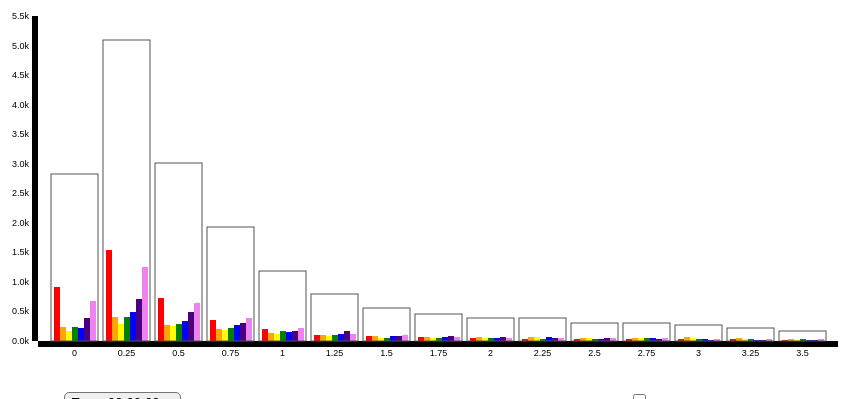
D3 v3 page, settled after 360 driven frames (6 s of simulated time); the page loaded 1 data file(s).


    d3.csv("data.csv", function(data){

        //
        // data/key value computations
        //

        var copy = [];

        var keys = ["DAY 0 00:00:00","DAY 1 00:00:00","DAY 2 00:00:00","DAY 3 00:00:00","DAY 4 00:00:00","DAY 5 00:00:00","DAY 6 00:00:00","DAY 0 00:15:00","DAY 1 00:15:00","DAY 2 00:15:00","DAY 3 00:15:00","DAY 4 00:15:00","DAY 5 00:15:00","DAY 6 00:15:00","DAY 0 00:30:00","DAY 1 00:30:00","DAY 2 00:30:00","DAY 3 00:30:00","DAY 4 00:30:00","DAY 5 00:30:00","DAY 6 00:30:00","DAY 0 00:45:00","DAY 1 00:45:00","DAY 2 00:45:00","DAY 3 00:45:00","DAY 4 00:45:00","DAY 5 00:45:00","DAY 6 00:45:00","DAY 0 01:00:00","DAY 1 01:00:00","DAY 2 01:00:00","DAY 3 01:00:00","DAY 4 01:00:00","DAY 5 01:00:00","DAY 6 01:00:00","DAY 0 01:15:00","DAY 1 01:15:00","DAY 2 01:15:00","DAY 3 01:15:00","DAY 4 01:15:00","DAY 5 01:15:00","DAY 6 01:15:00","DAY 0 01:30:00","DAY 1 01:30:00","DAY 2 01:30:00","DAY 3 01:30:00","DAY 4 01:30:00","DAY 5 01:30:00","DAY 6 01:30:00","DAY 0 01:45:00","DAY 1 01:45:00","DAY 2 01:45:00","DAY 3 01:45:00","DAY 4 01:45:00","DAY 5 01:45:00","DAY 6 01:45:00","DAY 0 02:00:00","DAY 1 02:00:00","DAY 2 02:00:00","DAY 3 02:00:00","DAY 4 02:00:00","DAY 5 02:00:00","DAY 6 02:00:00","DAY 0 02:15:00","DAY 1 02:15:00","DAY 2 02:15:00","DAY 3 02:15:00","DAY 4 02:15:00","DAY 5 02:15:00","DAY 6 02:15:00","DAY 0 02:30:00","DAY 1 02:30:00","DAY 2 02:30:00","DAY 3 02:30:00","DAY 4 02:30:00","DAY 5 02:30:00","DAY 6 02:30:00","DAY 0 02:45:00","DAY 1 02:45:00","DAY 2 02:45:00","DAY 3 02:45:00","DAY 4 02:45:00","DAY 5 02:45:00","DAY 6 02:45:00","DAY 0 03:00:00","DAY 1 03:00:00","DAY 2 03:00:00","DAY 3 03:00:00","DAY 4 03:00:00","DAY 5 03:00:00","DAY 6 03:00:00","DAY 0 03:15:00","DAY 1 03:15:00","DAY 2 03:15:00","DAY 3 03:15:00","DAY 4 03:15:00","DAY 5 03:15:00","DAY 6 03:15:00","DAY 0 03:30:00","DAY 1 03:30:00","DAY 2 03:30:00","DAY 3 03:30:00","DAY 4 03:30:00","DAY 5 03:30:00","DAY 6 03:30:00","DAY 0 03:45:00","DAY 1 03:45:00","DAY 2 03:45:00","DAY 3 03:45:00","DAY 4 03:45:00","DAY 5 03:45:00","DAY 6 03:45:00","DAY 0 04:00:00","DAY 1 04:00:00","DAY 2 04:00:00","DAY 3 04:00:00","DAY 4 04:00:00","DAY 5 04:00:00","DAY 6 04:00:00","DAY 0 04:15:00","DAY 1 04:15:00","DAY 2 04:15:00","DAY 3 04:15:00","DAY 4 04:15:00","DAY 5 04:15:00","DAY 6 04:15:00","DAY 0 04:30:00","DAY 1 04:30:00","DAY 2 04:30:00","DAY 3 04:30:00","DAY 4 04:30:00","DAY 5 04:30:00","DAY 6 04:30:00","DAY 0 04:45:00","DAY 1 04:45:00","DAY 2 04:45:00","DAY 3 04:45:00","DAY 4 04:45:00","DAY 5 04:45:00","DAY 6 04:45:00","DAY 0 05:00:00","DAY 1 05:00:00","DAY 2 05:00:00","DAY 3 05:00:00","DAY 4 05:00:00","DAY 5 05:00:00","DAY 6 05:00:00","DAY 0 05:15:00","DAY 1 05:15:00","DAY 2 05:15:00","DAY 3 05:15:00","DAY 4 05:15:00","DAY 5 05:15:00","DAY 6 05:15:00","DAY 0 05:30:00","DAY 1 05:30:00","DAY 2 05:30:00","DAY 3 05:30:00","DAY 4 05:30:00","DAY 5 05:30:00","DAY 6 05:30:00","DAY 0 05:45:00","DAY 1 05:45:00","DAY 2 05:45:00","DAY 3 05:45:00","DAY 4 05:45:00","DAY 5 05:45:00","DAY 6 05:45:00","DAY 0 06:00:00","DAY 1 06:00:00","DAY 2 06:00:00","DAY 3 06:00:00","DAY 4 06:00:00","DAY 5 06:00:00","DAY 6 06:00:00","DAY 0 06:15:00","DAY 1 06:15:00","DAY 2 06:15:00","DAY 3 06:15:00","DAY 4 06:15:00","DAY 5 06:15:00","DAY 6 06:15:00","DAY 0 06:30:00","DAY 1 06:30:00","DAY 2 06:30:00","DAY 3 06:30:00","DAY 4 06:30:00","DAY 5 06:30:00","DAY 6 06:30:00","DAY 0 06:45:00","DAY 1 06:45:00","DAY 2 06:45:00","DAY 3 06:45:00","DAY 4 06:45:00","DAY 5 06:45:00","DAY 6 06:45:00","DAY 0 07:00:00","DAY 1 07:00:00","DAY 2 07:00:00","DAY 3 07:00:00","DAY 4 07:00:00","DAY 5 07:00:00","DAY 6 07:00:00","DAY 0 07:15:00","DAY 1 07:15:00","DAY 2 07:15:00","DAY 3 07:15:00","DAY 4 07:15:00","DAY 5 07:15:00","DAY 6 07:15:00","DAY 0 07:30:00","DAY 1 07:30:00","DAY 2 07:30:00","DAY 3 07:30:00","DAY 4 07:30:00","DAY 5 07:30:00","DAY 6 07:30:00","DAY 0 07:45:00","DAY 1 07:45:00","DAY 2 07:45:00","DAY 3 07:45:00","DAY 4 07:45:00","DAY 5 07:45:00","DAY 6 07:45:00","DAY 0 08:00:00","DAY 1 08:00:00","DAY 2 08:00:00","DAY 3 08:00:00","DAY 4 08:00:00","DAY 5 08:00:00","DAY 6 08:00:00","DAY 0 08:15:00","DAY 1 08:15:00","DAY 2 08:15:00","DAY 3 08:15:00","DAY 4 08:15:00","DAY 5 08:15:00","DAY 6 08:15:00","DAY 0 08:30:00","DAY 1 08:30:00","DAY 2 08:30:00","DAY 3 08:30:00","DAY 4 08:30:00","DAY 5 08:30:00","DAY 6 08:30:00","DAY 0 08:45:00","DAY 1 08:45:00","DAY 2 08:45:00","DAY 3 08:45:00","DAY 4 08:45:00","DAY 5 08:45:00","DAY 6 08:45:00","DAY 0 09:00:00","DAY 1 09:00:00","DAY 2 09:00:00","DAY 3 09:00:00","DAY 4 09:00:00","DAY 5 09:00:00","DAY 6 09:00:00","DAY 0 09:15:00","DAY 1 09:15:00","DAY 2 09:15:00","DAY 3 09:15:00","DAY 4 09:15:00","DAY 5 09:15:00","DAY 6 09:15:00","DAY 0 09:30:00","DAY 1 09:30:00","DAY 2 09:30:00","DAY 3 09:30:00","DAY 4 09:30:00","DAY 5 09:30:00","DAY 6 09:30:00","DAY 0 09:45:00","DAY 1 09:45:00","DAY 2 09:45:00","DAY 3 09:45:00","DAY 4 09:45:00","DAY 5 09:45:00","DAY 6 09:45:00","DAY 0 10:00:00","DAY 1 10:00:00","DAY 2 10:00:00","DAY 3 10:00:00","DAY 4 10:00:00","DAY 5 10:00:00","DAY 6 10:00:00","DAY 0 10:15:00","DAY 1 10:15:00","DAY 2 10:15:00","DAY 3 10:15:00","DAY 4 10:15:00","DAY 5 10:15:00","DAY 6 10:15:00","DAY 0 10:30:00","DAY 1 10:30:00","DAY 2 10:30:00","DAY 3 10:30:00","DAY 4 10:30:00","DAY 5 10:30:00","DAY 6 10:30:00","DAY 0 10:45:00","DAY 1 10:45:00","DAY 2 10:45:00","DAY 3 10:45:00","DAY 4 10:45:00","DAY 5 10:45:00","DAY 6 10:45:00","DAY 0 11:00:00","DAY 1 11:00:00","DAY 2 11:00:00","DAY 3 11:00:00","DAY 4 11:00:00","DAY 5 11:00:00","DAY 6 11:00:00","DAY 0 11:15:00","DAY 1 11:15:00","DAY 2 11:15:00","DAY 3 11:15:00","DAY 4 11:15:00","DAY 5 11:15:00","DAY 6 11:15:00","DAY 0 11:30:00","DAY 1 11:30:00","DAY 2 11:30:00","DAY 3 11:30:00","DAY 4 11:30:00","DAY 5 11:30:00","DAY 6 11:30:00","DAY 0 11:45:00","DAY 1 11:45:00","DAY 2 11:45:00","DAY 3 11:45:00","DAY 4 11:45:00","DAY 5 11:45:00","DAY 6 11:45:00","DAY 0 12:00:00","DAY 1 12:00:00","DAY 2 12:00:00","DAY 3 12:00:00","DAY 4 12:00:00","DAY 5 12:00:00","DAY 6 12:00:00","DAY 0 12:15:00","DAY 1 12:15:00","DAY 2 12:15:00","DAY 3 12:15:00","DAY 4 12:15:00","DAY 5 12:15:00","DAY 6 12:15:00","DAY 0 12:30:00","DAY 1 12:30:00","DAY 2 12:30:00","DAY 3 12:30:00","DAY 4 12:30:00","DAY 5 12:30:00","DAY 6 12:30:00","DAY 0 12:45:00","DAY 1 12:45:00","DAY 2 12:45:00","DAY 3 12:45:00","DAY 4 12:45:00","DAY 5 12:45:00","DAY 6 12:45:00","DAY 0 13:00:00","DAY 1 13:00:00","DAY 2 13:00:00","DAY 3 13:00:00","DAY 4 13:00:00","DAY 5 13:00:00","DAY 6 13:00:00","DAY 0 13:15:00","DAY 1 13:15:00","DAY 2 13:15:00","DAY 3 13:15:00","DAY 4 13:15:00","DAY 5 13:15:00","DAY 6 13:15:00","DAY 0 13:30:00","DAY 1 13:30:00","DAY 2 13:30:00","DAY 3 13:30:00","DAY 4 13:30:00","DAY 5 13:30:00","DAY 6 13:30:00","DAY 0 13:45:00","DAY 1 13:45:00","DAY 2 13:45:00","DAY 3 13:45:00","DAY 4 13:45:00","DAY 5 13:45:00","DAY 6 13:45:00","DAY 0 14:00:00","DAY 1 14:00:00","DAY 2 14:00:00","DAY 3 14:00:00","DAY 4 14:00:00","DAY 5 14:00:00","DAY 6 14:00:00","DAY 0 14:15:00","DAY 1 14:15:00","DAY 2 14:15:00","DAY 3 14:15:00","DAY 4 14:15:00","DAY 5 14:15:00","DAY 6 14:15:00","DAY 0 14:30:00","DAY 1 14:30:00","DAY 2 14:30:00","DAY 3 14:30:00","DAY 4 14:30:00","DAY 5 14:30:00","DAY 6 14:30:00","DAY 0 14:45:00","DAY 1 14:45:00","DAY 2 14:45:00","DAY 3 14:45:00","DAY 4 14:45:00","DAY 5 14:45:00","DAY 6 14:45:00","DAY 0 15:00:00","DAY 1 15:00:00","DAY 2 15:00:00","DAY 3 15:00:00","DAY 4 15:00:00","DAY 5 15:00:00","DAY 6 15:00:00","DAY 0 15:15:00","DAY 1 15:15:00","DAY 2 15:15:00","DAY 3 15:15:00","DAY 4 15:15:00","DAY 5 15:15:00","DAY 6 15:15:00","DAY 0 15:30:00","DAY 1 15:30:00","DAY 2 15:30:00","DAY 3 15:30:00","DAY 4 15:30:00","DAY 5 15:30:00","DAY 6 15:30:00","DAY 0 15:45:00","DAY 1 15:45:00","DAY 2 15:45:00","DAY 3 15:45:00","DAY 4 15:45:00","DAY 5 15:45:00","DAY 6 15:45:00","DAY 0 16:00:00","DAY 1 16:00:00","DAY 2 16:00:00","DAY 3 16:00:00","DAY 4 16:00:00","DAY 5 16:00:00","DAY 6 16:00:00","DAY 0 16:15:00","DAY 1 16:15:00","DAY 2 16:15:00","DAY 3 16:15:00","DAY 4 16:15:00","DAY 5 16:15:00","DAY 6 16:15:00","DAY 0 16:30:00","DAY 1 16:30:00","DAY 2 16:30:00","DAY 3 16:30:00","DAY 4 16:30:00","DAY 5 16:30:00","DAY 6 16:30:00","DAY 0 16:45:00","DAY 1 16:45:00","DAY 2 16:45:00","DAY 3 16:45:00","DAY 4 16:45:00","DAY 5 16:45:00","DAY 6 16:45:00","DAY 0 17:00:00","DAY 1 17:00:00","DAY 2 17:00:00","DAY 3 17:00:00","DAY 4 17:00:00","DAY 5 17:00:00","DAY 6 17:00:00","DAY 0 17:15:00","DAY 1 17:15:00","DAY 2 17:15:00","DAY 3 17:15:00","DAY 4 17:15:00","DAY 5 17:15:00","DAY 6 17:15:00","DAY 0 17:30:00","DAY 1 17:30:00","DAY 2 17:30:00","DAY 3 17:30:00","DAY 4 17:30:00","DAY 5 17:30:00","DAY 6 17:30:00","DAY 0 17:45:00","DAY 1 17:45:00","DAY 2 17:45:00","DAY 3 17:45:00","DAY 4 17:45:00","DAY 5 17:45:00","DAY 6 17:45:00","DAY 0 18:00:00","DAY 1 18:00:00","DAY 2 18:00:00","DAY 3 18:00:00","DAY 4 18:00:00","DAY 5 18:00:00","DAY 6 18:00:00","DAY 0 18:15:00","DAY 1 18:15:00","DAY 2 18:15:00","DAY 3 18:15:00","DAY 4 18:15:00","DAY 5 18:15:00","DAY 6 18:15:00","DAY 0 18:30:00","DAY 1 18:30:00","DAY 2 18:30:00","DAY 3 18:30:00","DAY 4 18:30:00","DAY 5 18:30:00","DAY 6 18:30:00","DAY 0 18:45:00","DAY 1 18:45:00","DAY 2 18:45:00","DAY 3 18:45:00","DAY 4 18:45:00","DAY 5 18:45:00","DAY 6 18:45:00","DAY 0 19:00:00","DAY 1 19:00:00","DAY 2 19:00:00","DAY 3 19:00:00","DAY 4 19:00:00","DAY 5 19:00:00","DAY 6 19:00:00","DAY 0 19:15:00","DAY 1 19:15:00","DAY 2 19:15:00","DAY 3 19:15:00","DAY 4 19:15:00","DAY 5 19:15:00","DAY 6 19:15:00","DAY 0 19:30:00","DAY 1 19:30:00","DAY 2 19:30:00","DAY 3 19:30:00","DAY 4 19:30:00","DAY 5 19:30:00","DAY 6 19:30:00","DAY 0 19:45:00","DAY 1 19:45:00","DAY 2 19:45:00","DAY 3 19:45:00","DAY 4 19:45:00","DAY 5 19:45:00","DAY 6 19:45:00","DAY 0 20:00:00","DAY 1 20:00:00","DAY 2 20:00:00","DAY 3 20:00:00","DAY 4 20:00:00","DAY 5 20:00:00","DAY 6 20:00:00","DAY 0 20:15:00","DAY 1 20:15:00","DAY 2 20:15:00","DAY 3 20:15:00","DAY 4 20:15:00","DAY 5 20:15:00","DAY 6 20:15:00","DAY 0 20:30:00","DAY 1 20:30:00","DAY 2 20:30:00","DAY 3 20:30:00","DAY 4 20:30:00","DAY 5 20:30:00","DAY 6 20:30:00","DAY 0 20:45:00","DAY 1 20:45:00","DAY 2 20:45:00","DAY 3 20:45:00","DAY 4 20:45:00","DAY 5 20:45:00","DAY 6 20:45:00","DAY 0 21:00:00","DAY 1 21:00:00","DAY 2 21:00:00","DAY 3 21:00:00","DAY 4 21:00:00","DAY 5 21:00:00","DAY 6 21:00:00","DAY 0 21:15:00","DAY 1 21:15:00","DAY 2 21:15:00","DAY 3 21:15:00","DAY 4 21:15:00","DAY 5 21:15:00","DAY 6 21:15:00","DAY 0 21:30:00","DAY 1 21:30:00","DAY 2 21:30:00","DAY 3 21:30:00","DAY 4 21:30:00","DAY 5 21:30:00","DAY 6 21:30:00","DAY 0 21:45:00","DAY 1 21:45:00","DAY 2 21:45:00","DAY 3 21:45:00","DAY 4 21:45:00","DAY 5 21:45:00","DAY 6 21:45:00","DAY 0 22:00:00","DAY 1 22:00:00","DAY 2 22:00:00","DAY 3 22:00:00","DAY 4 22:00:00","DAY 5 22:00:00","DAY 6 22:00:00","DAY 0 22:15:00","DAY 1 22:15:00","DAY 2 22:15:00","DAY 3 22:15:00","DAY 4 22:15:00","DAY 5 22:15:00","DAY 6 22:15:00","DAY 0 22:30:00","DAY 1 22:30:00","DAY 2 22:30:00","DAY 3 22:30:00","DAY 4 22:30:00","DAY 5 22:30:00","DAY 6 22:30:00","DAY 0 22:45:00","DAY 1 22:45:00","DAY 2 22:45:00","DAY 3 22:45:00","DAY 4 22:45:00","DAY 5 22:45:00","DAY 6 22:45:00","DAY 0 23:00:00","DAY 1 23:00:00","DAY 2 23:00:00","DAY 3 23:00:00","DAY 4 23:00:00","DAY 5 23:00:00","DAY 6 23:00:00","DAY 0 23:15:00","DAY 1 23:15:00","DAY 2 23:15:00","DAY 3 23:15:00","DAY 4 23:15:00","DAY 5 23:15:00","DAY 6 23:15:00","DAY 0 23:30:00","DAY 1 23:30:00","DAY 2 23:30:00","DAY 3 23:30:00","DAY 4 23:30:00","DAY 5 23:30:00","DAY 6 23:30:00","DAY 0 23:45:00","DAY 1 23:45:00","DAY 2 23:45:00","DAY 3 23:45:00","DAY 4 23:45:00","DAY 5 23:45:00","DAY 6 23:45:00","DAY 0 Total","DAY 1 Total","DAY 2 Total","DAY 3 Total","DAY 4 Total","DAY 5 Total","DAY 6 Total"]

        console.log(keys)
        keys.forEach(d => copy.push(d.split(' ')))

        var type = [...new Set(copy.map(d => d[2]))]
        var xMap = [...new Set(data.map(d => d.State))]

        var options = d3.select("#options").selectAll("option")
            .data(type)
            .enter().append("option")
            .attr("value", d => d)
            .text(d => "Type: " + d)

        //
        // append svg and axis
        //

        var svg = d3.select("#svg1"),
            margin = {top: 25, right: 20, bottom: 25, left: 30},
            width = +svg.attr("width") - margin.left - margin.right,
            height = +svg.attr("height") - margin.top - margin.bottom;

        var x0 = d3.scale.ordinal()
            .rangeRoundBands([margin.left, width - margin.right], .1);

        var x1 = d3.scale.ordinal()
            .rangeRoundBands(0.05)

        var y = d3.scale.linear()
            .rangeRound([height, margin.top]);

        var xAxis = svg.append("g")
            .attr("class", "x-axis")
            .attr("transform", "translate(0," + height + ")")

        var yAxis = svg.append("g")
            .attr("class", "y-axis")
            .attr("transform", "translate(" + margin.left + ",0)")

        var teamColor = d3.scale.ordinal()
            .range(["red", "orange", "yellow", "green", "blue", "indigo", "violet"]);

        update(d3.select("#options").property("value"), 0);

        function update(input, speed) {

            //
            // sort and filter data
            //

            var teams = keys.filter(f => f.includes(input))

            data.forEach(function(d) {
                var sum = 0;
                for (var i = 0; i < teams.length; i++) {
                    sum += +d[teams[i]]
                }
                d.total = sum;
                return d;
            })

            data.sort(d3.select("#sort").property("checked")
                ? (a, b) => b.total - a.total
                : (a, b) => xMap.indexOf(a.State) - xMap.indexOf(b.State))

            y.domain([0, d3.max(data, d => d.total)]).nice();

            x0.domain(data.map(d => d.State))
            x1.domain(teams).rangeRoundBands([0, x0.rangeBand()])

            //
            // append rectangles
            //

            var barGroups = svg.selectAll(".layer")
                .data(data, d => d.State);

            barGroups.exit().remove();

            barGroups.enter().append("g")
                .classed('layer', true);

            svg.selectAll(".layer").transition().duration(speed)
                .attr("transform", d => "translate(" + x0(d.State) + ",0)")

            var bars = svg.selectAll(".layer").selectAll(".bars")
                .data(function(d) {
                    return teams.map(function(key) {
                        return {key: key, value: +d[key]};
                    });
                })

            bars.exit().remove()

            bars.enter().append("rect")
                .attr("class", "bars")
                .attr("fill", d => teamColor(d.key))
                .transition().duration(speed)
                .attr("width", x1.rangeBand())
                .attr("x", d => x1(d.key))
                .attr("y", d => y(d.value))
                .attr("height", d => height - y(d.value))

            var totalBars = svg.selectAll(".totalBars")
                .data(data, d => d.State)

            totalBars.exit().remove()

            totalBars.enter().append("rect")
                .attr("class", "totalBars")
                .attr("fill", "none")
                .attr("stroke", "#555")
                .attr("width", x0.rangeBand())
                .transition().duration(speed)
                .attr("x", d => x0(d.State))
                .attr("y", d => y(d.total))
                .attr("height", d => height - y(d.total))

            //
            // call y & x axis
            //

            yAxis.transition().duration(speed)
                .call(d3.svg.axis().scale(y).orient("left").ticks(null, "s"))

            xAxis.transition().duration(speed)
                .call(d3.svg.axis().scale(x0).orient("bottom"));
        }

        var select = d3.select("#options")
            .style("border-radius", "5px")
            .style("padding", "1px 3px 1px 3px")
            .on("change", function() {
                update(this.value, 750)
            })

        var checkbox = d3.select("#sort")
            .style("margin-left", "50%")
            .on("click", function() {
                update(select.property("value"), 750)
            })
    })


### data: data.csv
State, DAY 0 Total, DAY 1 Total, DAY 2 Total, DAY 3 Total, DAY 4 Total, DAY 5 Total, DAY 6 Total, DAY 0 00:00:00, DAY 1 00:00:00, DAY 2 00:00:00, DAY 3 00:00:00, DAY 4 00:00:00, DAY 5 00:00:00, DAY 6 00:00:00, DAY 0 00:15:00, DAY 1 00:15:00, DAY 2 00:15:00, DAY 3 00:15:00, DAY 4 00:15:00, DAY 5 00:15:00, DAY 6 00:15:00, DAY 0 00:30:00, DAY 1 00:30:00
0, 44458, 81327, 100490, 113336, 127451, 123553, 60711, 919, 233, 163, 234, 216, 385, 678, 847, 219, 173, 197, 227, 348, 690, 801, 160
0.25, 74588, 139657, 168349, 182783, 196570, 191205, 101897, 1538, 399, 288, 411, 492, 716, 1246, 1449, 344, 237, 346, 478, 646, 1166, 1427, 352
0.5, 43986, 80576, 89458, 94571, 97739, 95990, 59130, 732, 264, 246, 284, 342, 497, 645, 718, 226, 206, 252, 299, 462, 632, 651, 221
0.75, 27131, 46771, 48003, 51135, 52690, 50874, 34652, 362, 201, 188, 225, 263, 305, 392, 339, 165, 150, 201, 223, 251, 344, 335, 139
1, 18606, 29177, 28477, 30565, 32159, 30154, 21892, 204, 139, 122, 162, 159, 168, 224, 184, 96, 114, 125, 164, 165, 221, 177, 86
1.25, 13400, 19261, 18112, 19578, 21361, 19845, 14392, 101, 109, 90, 99, 111, 170, 114, 105, 73, 78, 61, 123, 162, 125, 107, 71
1.5, 9906, 13312, 12173, 13962, 15158, 13933, 10192, 78, 85, 59, 51, 83, 93, 102, 74, 74, 44, 68, 85, 102, 98, 69, 64
1.75, 7969, 10153, 9020, 10413, 10696, 10351, 7565, 60, 73, 48, 59, 70, 87, 64, 66, 51, 52, 46, 53, 75, 73, 46, 33
2, 6241, 8138, 6967, 7899, 7986, 7939, 5617, 46, 67, 59, 56, 57, 63, 43, 59, 51, 36, 34, 50, 76, 67, 32, 38
2.25, 5218, 6656, 5815, 6360, 6143, 6417, 4365, 40, 72, 63, 37, 69, 49, 56, 38, 49, 46, 24, 74, 56, 40, 29, 29
2.5, 4663, 5470, 4874, 5204, 5056, 5306, 3623, 41, 47, 48, 36, 40, 55, 46, 43, 45, 31, 29, 41, 37, 36, 28, 30
2.75, 4138, 4868, 4151, 4295, 4320, 4710, 3112, 37, 46, 48, 47, 55, 33, 47, 35, 43, 27, 34, 38, 26, 33, 28, 28
3, 3624, 4531, 3639, 3678, 3663, 3979, 2715, 37, 65, 45, 27, 32, 23, 41, 34, 63, 37, 29, 33, 25, 35, 24, 52
3.25, 3155, 4100, 3238, 3062, 3313, 3532, 2370, 27, 44, 32, 30, 24, 24, 32, 13, 52, 32, 43, 31, 18, 32, 14, 54
3.5, 2716, 3675, 2957, 2799, 2909, 3072, 2245, 21, 36, 25, 34, 9, 12, 28, 19, 27, 27, 32, 12, 23, 29, 17, 29